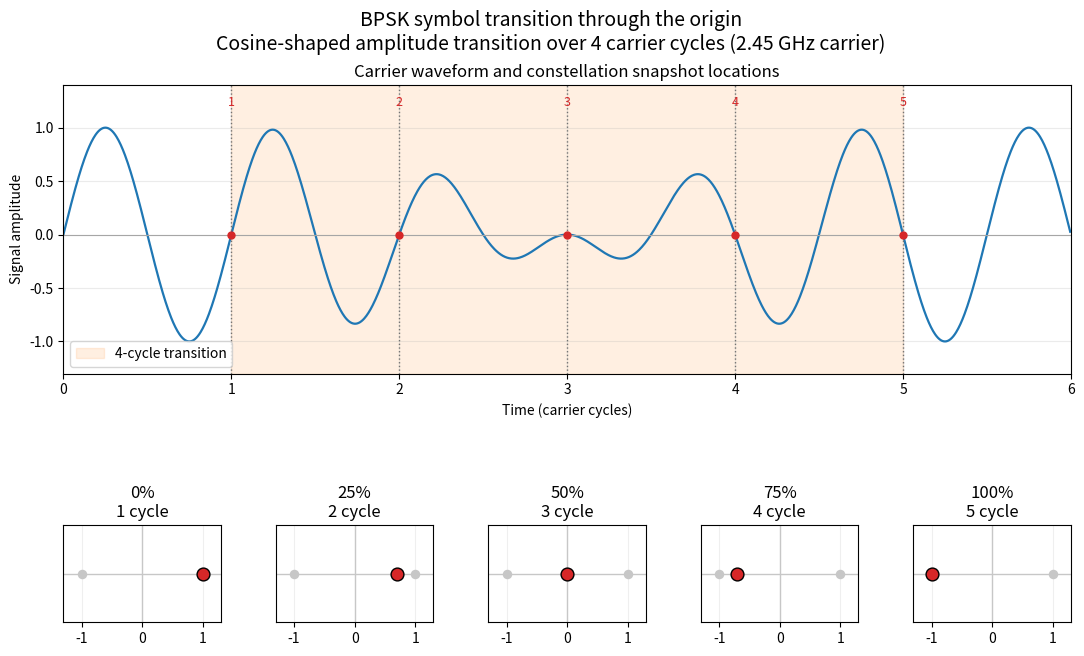
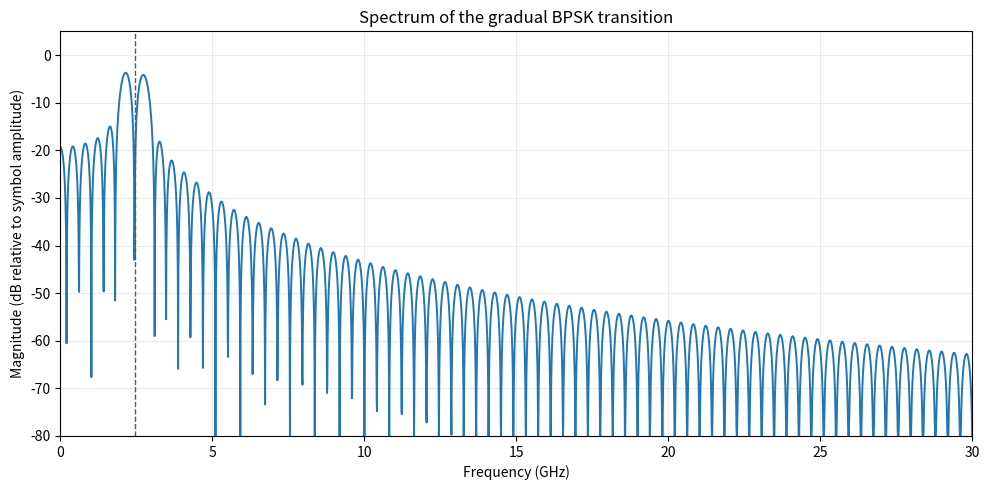

Reproduce these figures in Python, in order.
"""Plot a four-cycle BPSK transition and its spectrum.

Run with: python psk_smooth_phase_transition.py

The transition uses a cosine-shaped amplitude trajectory from +1 to -1.
It passes through the origin, as a pulse-shaped antipodal signal can.
"""

import numpy as np
import matplotlib.pyplot as plt


def main():
    carrier_frequency = 2.45e9
    cycles_before = 1
    transition_cycles = 4
    cycles_after = 1
    total_cycles = cycles_before + transition_cycles + cycles_after
    samples_per_cycle = 240

    # Use carrier cycles as the horizontal coordinate to keep the four-cycle
    # transition easy to see; the frequency is shown in the figure title.
    time_cycles = np.linspace(
        0, total_cycles, total_cycles * samples_per_cycle, endpoint=False
    )
    transition_start = float(cycles_before)
    transition_end = float(cycles_before + transition_cycles)
    u = np.clip((time_cycles - transition_start) / transition_cycles, 0, 1)

    # Cosine-shaped interpolation of the carrier multiplier, +1 to -1.
    envelope = np.ones_like(time_cycles)
    in_transition = (time_cycles >= transition_start) & (time_cycles <= transition_end)
    envelope[in_transition] = np.cos(np.pi * u[in_transition])
    envelope[time_cycles > transition_end] = -1
    waveform = envelope * np.sin(2 * np.pi * time_cycles)

    snapshot_progress = np.linspace(0, 1, 5)
    snapshot_cycles = transition_start + snapshot_progress * transition_cycles
    snapshot_envelopes = np.cos(np.pi * snapshot_progress)

    fig = plt.figure(figsize=(13, 7.5), num="BPSK transition through origin")
    grid = fig.add_gridspec(2, 5, height_ratios=[2.2, 1.35], hspace=0.48, wspace=0.35)
    waveform_ax = fig.add_subplot(grid[0, :])
    snapshot_axes = [fig.add_subplot(grid[1, column]) for column in range(5)]
    fig.suptitle(
        "BPSK symbol transition through the origin\n"
        "Cosine-shaped amplitude transition over 4 carrier cycles "
        f"({carrier_frequency / 1e9:.2f} GHz carrier)",
        fontsize=14,
    )

    waveform_ax.plot(time_cycles, waveform, color="tab:blue", linewidth=1.6)
    waveform_ax.axhline(0, color="0.65", linewidth=0.8)
    waveform_ax.axvspan(transition_start, transition_end,
                        color="tab:orange", alpha=0.12, label="4-cycle transition")
    for index, cycle in enumerate(snapshot_cycles):
        waveform_ax.axvline(cycle, color="0.45", linestyle=":", linewidth=1)
        waveform_ax.plot(cycle, np.interp(cycle, time_cycles, waveform),
                         marker="o", color="tab:red", markersize=5, zorder=3)
        waveform_ax.text(cycle, 1.18, str(index + 1), ha="center", va="bottom",
                         fontsize=9, color="tab:red")
    waveform_ax.set_xlim(0, total_cycles)
    waveform_ax.set_ylim(-1.3, 1.4)
    waveform_ax.set_xticks(np.arange(total_cycles + 1))
    waveform_ax.set_xlabel("Time (carrier cycles)")
    waveform_ax.set_ylabel("Signal amplitude")
    waveform_ax.set_title("Carrier waveform and constellation snapshot locations")
    waveform_ax.grid(True, alpha=0.25)
    waveform_ax.legend(loc="lower left")

    for index, (snapshot_ax, progress, signed_amplitude) in enumerate(
        zip(snapshot_axes, snapshot_progress, snapshot_envelopes)
    ):
        snapshot_ax.axhline(0, color="0.78", linewidth=1)
        snapshot_ax.axvline(0, color="0.78", linewidth=1)
        # The two ideal BPSK symbol locations remain as gray references.
        snapshot_ax.scatter([1, -1], [0, 0], color="0.78", s=34, zorder=2)
        snapshot_ax.scatter([signed_amplitude], [0], color="tab:red",
                            edgecolor="black", s=85, zorder=3)
        snapshot_ax.set_xlim(-1.3, 1.3)
        snapshot_ax.set_ylim(-0.8, 0.8)
        snapshot_ax.set_aspect("equal", adjustable="box")
        snapshot_ax.set_xticks([-1, 0, 1])
        snapshot_ax.set_yticks([])
        snapshot_ax.grid(True, axis="x", alpha=0.2)
        snapshot_ax.set_title(f"{progress * 100:.0f}%\n{index + 1} cycle")
    fig.tight_layout(rect=(0, 0.05, 1, 0.90))

    # Spectrum of the finite waveform shown above.
    fft_size = 65536
    sample_rate = carrier_frequency * samples_per_cycle
    frequencies_ghz = np.fft.rfftfreq(fft_size, d=1 / sample_rate) / 1e9

    def magnitude_db(signal):
        magnitude = 2 * np.abs(np.fft.rfft(signal, n=fft_size)) / len(signal)
        return 20 * np.log10(np.maximum(magnitude, 1e-4))

    spectrum_fig, spectrum_ax = plt.subplots(
        figsize=(10, 5), num="Gradual BPSK transition spectrum"
    )
    spectrum_ax.plot(frequencies_ghz, magnitude_db(waveform),
                     color="tab:blue", linewidth=1.4,
                     label="Gradual transition over 4 cycles")
    spectrum_ax.axvline(carrier_frequency / 1e9, color="0.35", linestyle="--",
                        linewidth=1, label="Carrier: 2.45 GHz")
    spectrum_ax.set_title("Spectrum of the gradual BPSK transition")
    spectrum_ax.set_xlabel("Frequency (GHz)")
    spectrum_ax.set_ylabel("Magnitude (dB relative to symbol amplitude)")
    spectrum_ax.set_xlim(0, 30)
    spectrum_ax.set_ylim(-80, 5)
    spectrum_ax.grid(True, alpha=0.25)
    spectrum_fig.tight_layout()
    plt.show()


if __name__ == "__main__":
    main()
